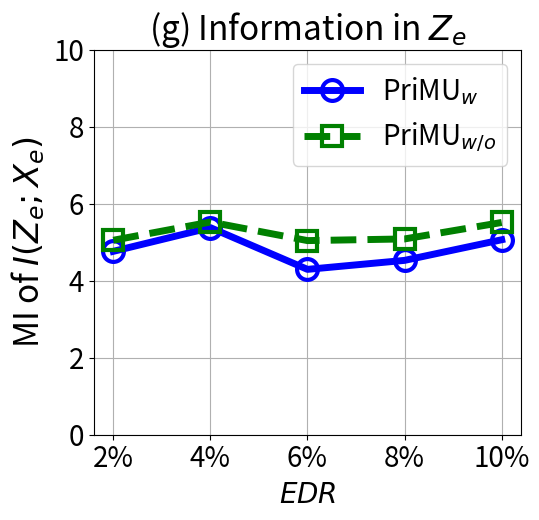

Python code for this plot:


import numpy as np
import matplotlib.pyplot as plt

epsilon = 3
beta = 1 / epsilon


x=[1, 2, 3, 4, 5]
# validation_for_plt =[97,95.8600, 94.9400, 93.5400, 93.2400]
# attack_for_plt=[0, 0.3524, 0, 0.1762, 0.1762]
# basic_for_plt=[99.8, 99.8, 99.8, 99.8, 99.8]

labels = ['2%', '4%', '6%', '8%', '10%' ]
unl_org_0= [18.44, 21.15, 24.82, 27.84, 24.90]
unl_org = [103.73, 122.25, 117.653, 126.01, 110.23]


unl_hess_r = [5.124, 4.951407, 6.93,4.606, 3.0253]
unl_vbu = [48.9582, 54.9582, 52.9582, 55.9582, 50.9582]
# unl_vbu = [103.73, 122.254, 117.65, 126.01, 110.23]

unl_ss_w = [4.7664, 5.382, 4.298, 4.532, 5.068]
unl_ss_wo = [5.0546, 5.5284, 5.0459, 5.089, 5.51704]



plt.figure(figsize=(5.5, 5.3))
l_w=5
m_s=15
marker_s = 3
markevery=1
#plt.figure(figsize=(8, 5.3))
#plt.plot(x, unl_fr, color='blue', marker='^', label='Retrain',linewidth=l_w, markersize=m_s)
plt.plot(x, unl_ss_w, linestyle='-', color='b', marker='o', fillstyle='none', markevery=markevery,
         label='PriMU$_{w}$', linewidth=l_w, markersize=m_s, markeredgewidth=marker_s)

#plt.plot(x, unl_ss_w, color='g',  marker='*',  label='PriMU$_{w}$',linewidth=l_w, markersize=m_s)
plt.plot(x, unl_ss_wo, linestyle='--', color='g',  marker='s', fillstyle='none', markevery=markevery,
         label='PriMU$_{w/o}$',linewidth=l_w, markersize=m_s, markeredgewidth=marker_s)

# plt.plot(x, unl_vbu, linestyle=':', color='r',  marker='^', fillstyle='none', markevery=markevery,
#          label='VBU', linewidth=l_w,  markersize=m_s, markeredgewidth=marker_s)
#
# plt.plot(x, unl_hess_r, linestyle='-.', color='k',  marker='D', fillstyle='none', markevery=markevery,
#          label='HBFU',linewidth=l_w, markersize=m_s, markeredgewidth=marker_s)
#


#plt.plot(x, unl_vibu, color='silver',  marker='d',  label='VIBU',linewidth=4,  markersize=10)

# plt.plot(x, y_sa03, color='r',  marker='2',  label='AAAI21 A_acc, pr=0.3',linewidth=3, markersize=8)
# plt.plot(x, y_sa05, color='darkblue',  marker='4',  label='AAAI21 A_acc, pr=0.5',linewidth=3, markersize=8)
# plt.plot(x, y_ma03, color='darkviolet',  marker='3',  label='FedMC A_acc, pr=0.3',linewidth=3, markersize=8)
# plt.plot(x, y_ma05, color='cyan',  marker='p',  label='FedMC A_acc, pr=0.5',linewidth=3, markersize=8)


plt.grid()
leg = plt.legend(fancybox=True, shadow=True)
# plt.xlabel('Malicious Client Ratio (%)' ,fontsize=16)
plt.ylabel('MI of $I(Z_e;X_e)$' ,fontsize=24)
my_y_ticks = np.arange(0 ,11,2)
plt.yticks(my_y_ticks,fontsize=20)
plt.xlabel('$\it{EDR}$' ,fontsize=20)

plt.xticks(x, labels, fontsize=20)
# plt.title('CIFAR10 IID')
plt.title('(g) Information in $Z_e$', fontsize=24)
plt.legend(loc='best',fontsize=20)
plt.tight_layout()
#plt.title("MNIST")
plt.rcParams['figure.figsize'] = (2.0, 1)
plt.rcParams['image.interpolation'] = 'nearest'
plt.rcParams['figure.subplot.left'] = 0.11
plt.rcParams['figure.subplot.bottom'] = 0.08
plt.rcParams['figure.subplot.right'] = 0.977
plt.rcParams['figure.subplot.top'] = 0.969
plt.savefig('cifar100_mi_er_curve.pdf', format='pdf', dpi=200)
plt.show()